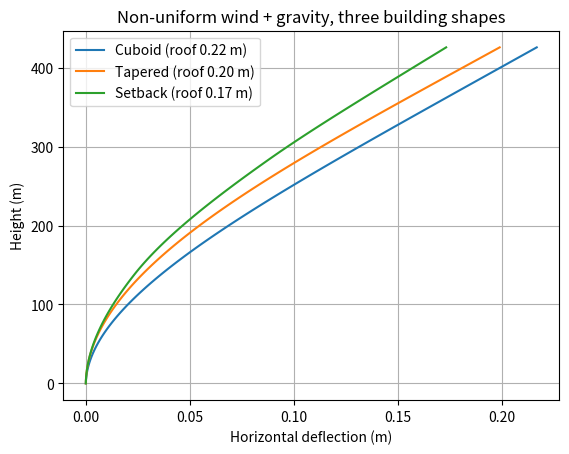

Generate this figure with matplotlib:
import numpy as np
import matplotlib.pyplot as plt

#modelling 432 Park Avenue

H = 426           # total height (m)
B = 28.5          # Outer width (m)
D = 28.5          # Outer depth (m)
t = 0.5           # wall thickness (m)

# Material props
E = 40e9          # Young's modulus (Pa)
MU = 300000       # Mass per metre of height (kg/m)
g = 9.81          # Gravity (m/s^2)

U = 100000    #Lateral force per metre (N/m)

I = (B * D**3 - (B - 2*t) * (D - 2*t)**3) / 12

####### NON-UNIFORM WIND

V_REF = 8         # Wind speed at reference height [m/s]
H_REF = 10        # Reference height (m)
Z0 = 1.6          # Roughness length (m)
RHO = 1.225       # Air density (kg/m^3)
GF = 1.12         # Gust factor

def wind_speed(z):
    """Log wind profile: v(z) = v_ref * ln(z/z0) / ln(h_ref/z0)"""
    z_safe = np.maximum(z, Z0)
    return V_REF * np.log(z_safe / Z0) / np.log(H_REF / Z0)

def Cp(z):
    """Pressure coefficient: rises to 0.8 at 75% height, falls to 0.4 at the roof"""
    return np.where(
        z <= 0.75 * H,
        0.40 + 0.40 * (z / (0.75 * H))-(-0.7),
        0.80 - 0.40 * ((z - 0.75 * H) / (0.25 * H))-(-0.7)
    )

def cp_tapered(z, H):
    """Cp_w multiplier for tapered buildings, Cp_t(z)."""
    z = np.asarray(z, dtype=float)
    conditions = [
        z <= 0.225 * H,
        z <= 0.475 * H,
        z <= 0.725 * H,
        z <= 0.975 * H,
    ]
    choices = [
        1.03,
        1.03 - 0.03 * ((z - 0.225 * H) / (0.25 * H)),
        1.00 + 0.07 * ((z - 0.475 * H) / (0.25 * H)),
        1.07 - 0.14 * ((z - 0.725 * H) / (0.25 * H)),
    ]
    return np.select(conditions, choices, default=0.93)

def cp_setback(z, H):
    """Cp_w multiplier for setback buildings, Cp_s(z)."""
    z = np.asarray(z, dtype=float)
    conditions = [
        z <= 0.225 * H,
        z <= 0.475 * H,
        z <= 0.725 * H,
        z <= 0.975 * H,
    ]
    choices = [
        0.79,
        0.79 + 0.17 * ((z - 0.225 * H) / (0.25 * H)),
        0.96 - 0.13 * ((z - 0.475 * H) / (0.25 * H)),
        0.83 + 0.42 * ((z - 0.725 * H) / (0.25 * H)),
    ]
    return np.select(conditions, choices, default=1.25)

def pressure(z, type):
    """Wind pressure p(z) in Pa"""
    if type == 'Cuboid':
        return 0.5 * RHO * wind_speed(z)**2 * GF * Cp(z)
    elif type == 'Tapered':
        return 0.5 * RHO * wind_speed(z)**2 * GF * Cp(z) * cp_tapered(z, H)
    elif type == 'Setback':
        return 0.5 * RHO * wind_speed(z)**2 * GF * Cp(z) * cp_setback(z, H)


##### BUILDING WIDTH THAT CHANGES WITH HEIGHT
# One scale factor per shape, used for BOTH the wind width and the stiffness,
# so the two always agree.

def scale_cuboid(z):
    return np.ones_like(z)

def scale_tapered(z, r=0.5):
    """r = roof size as a fraction of the base"""
    return 1 - (1 - r) * z / H

def scale_setback(z, scales=(1.0, 0.8, 0.6)):
    """Three layers, steps at H/3 and 2H/3"""
    return np.where(z < H / 3, scales[0],
           np.where(z < 2 * H / 3, scales[1], scales[2]))

SCALES = {"Cuboid": scale_cuboid, "Tapered": scale_tapered, "Setback": scale_setback}

def width(z, name):
    """Building width at height z (m)"""
    return B * SCALES[name](z)


# Mass per metre scales with the same factor as the width, raised to MASS_EXP:
#   2 -> mass follows floor-plate area (floors, contents, cladding dominate)
#   1 -> mass follows wall perimeter (structure dominates)
#   0 -> constant mass (previous version)
MASS_EXP = 1

def mass_per_metre(z, name):
    """Mass per metre of height (kg/m) at height z"""
    return MU * SCALES[name](z) ** MASS_EXP


def q(z, name):
    """Wind force per metre of height (N/m) = pressure x local building width"""
    return pressure(z, name) * width(z, name)


##### SECOND MOMENT OF AREA THAT CHANGES WITH HEIGHT

def I_hollow_square(s):
    """I of a hollow square tube whose width and depth are B*s (s = scale factor)"""
    Bs = B * s
    return (Bs**4 - (Bs - 2*t)**4) / 12

def I_cuboid(z):
    return I_hollow_square(scale_cuboid(z))

def I_tapered(z):
    return I_hollow_square(scale_tapered(z))

def I_setback(z):
    return I_hollow_square(scale_setback(z))

def build_K(k):
    """Stiffness matrix from one stiffness per spring: k[0] is the base spring"""
    n = len(k)
    K = np.zeros((n, n))
    K[0, 0] += k[0]
    for i in range(n - 1):
        K[i, i]         += k[i + 1]
        K[i + 1, i + 1] += k[i + 1]
        K[i, i + 1]     -= k[i + 1]
        K[i + 1, i]     -= k[i + 1]
    return K


##### WITH GRAVITY

def solve_spring_chain_gravity(n=50, load=q, I_func=None, name='Cuboid'):
    """
    n    : number of segments
    load : function (z, name) -> force per metre of height (N/m)
    I_func : function z -> second moment of area (m^4). None = constant I as before
    Returns displacements x (n+1), rotations theta (n), segment forces F (n)
    """
    h = H / n
    z_mid = (np.arange(n) + 0.5) * h             # array of mid points
    m = mass_per_metre(z_mid, name) * h          # mass of each segment (kg), array of n

    # One stiffness per spring: spring i takes I from the middle of the segment above it
    if I_func is None:
        k = np.full(n, E * I / h)                # constant I, same as before
    else:
        k = E * I_func(z_mid) / h

    # Spring stiffness matrix
    K = build_K(k)

    # Wind loading (evaluated at segment midpoints)
    F = load(z_mid, name) * h
    above = np.cumsum(F[::-1])[::-1] - F
    f = h * (above + 0.5 * F)

    # Gravity geometric stiffness matrix: for rotation i, the weight of everything
    # above segment i plus half of segment i's own weight (same pattern as the wind load).
    # With uniform m this reduces to m*g*h*(n - i - 0.5), as before.
    mass_above = np.cumsum(m[::-1])[::-1] - m
    Gmat = np.diag(g * h * (mass_above + 0.5 * m))
    K_effective = K - Gmat

    # Check stability
    if np.linalg.eigvalsh(K_effective)[0] <= 0:
        raise ValueError("Building is unstable under gravity")

    theta = np.linalg.solve(K_effective, f)

    x = np.zeros(n + 1)
    x[1:] = np.cumsum(h * theta)

    return x, theta, F

###############################################



# same wind, but each shape has its own I(z), width(z) and mass(z)

shapes = {"Cuboid": I_cuboid, "Tapered": I_tapered, "Setback": I_setback}



plt.figure()
for name, I_func in shapes.items():
    x_s, _, _ = solve_spring_chain_gravity(n=100, load=q, I_func=I_func, name=name)
    print(f"{name}: roof deflection {x_s[-1]:.3f} m")
    plt.plot(x_s, np.linspace(0, H, len(x_s)), label=f"{name} (roof {x_s[-1]:.2f} m)")
plt.xlabel("Horizontal deflection (m)")
plt.ylabel("Height (m)")
plt.title("Non-uniform wind + gravity, three building shapes")
plt.legend()
plt.grid()
plt.show()
